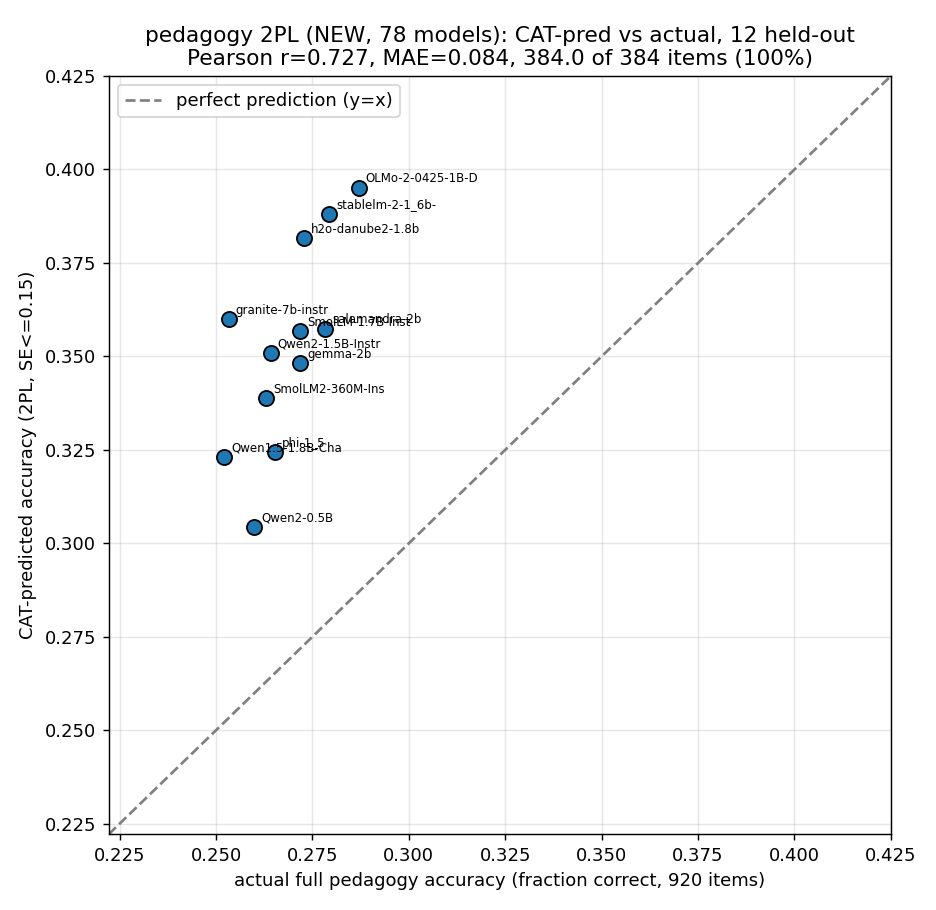

Source data for this figure (header and first rows):
model, actual_full, diagnostic_pred, calibrated_pred, n_items
BSC-LT/salamandra-2b, 0.2783, 0.3574, 0.2736, 384
HuggingFaceTB/SmolLM-1.7B-Instruct, 0.2717, 0.3567, 0.2734, 384
HuggingFaceTB/SmolLM2-360M-Instruct, 0.263, 0.3388, 0.269, 384
Qwen/Qwen1.5-1.8B-Chat, 0.2522, 0.3231, 0.2652, 384
Qwen/Qwen2-0.5B, 0.2598, 0.3045, 0.2606, 384
Qwen/Qwen2-1.5B-Instruct, 0.2641, 0.351, 0.272, 384
allenai/OLMo-2-0425-1B-DPO, 0.287, 0.3951, 0.2828, 384
google/gemma-2b, 0.2717, 0.3482, 0.2713, 384
h2oai/h2o-danube2-1.8b-chat, 0.2728, 0.3816, 0.2795, 384
ibm-granite/granite-7b-instruct, 0.2533, 0.3599, 0.2742, 384
microsoft/phi-1_5, 0.2652, 0.3243, 0.2655, 384
stabilityai/stablelm-2-1_6b-chat, 0.2793, 0.3882, 0.2811, 384
